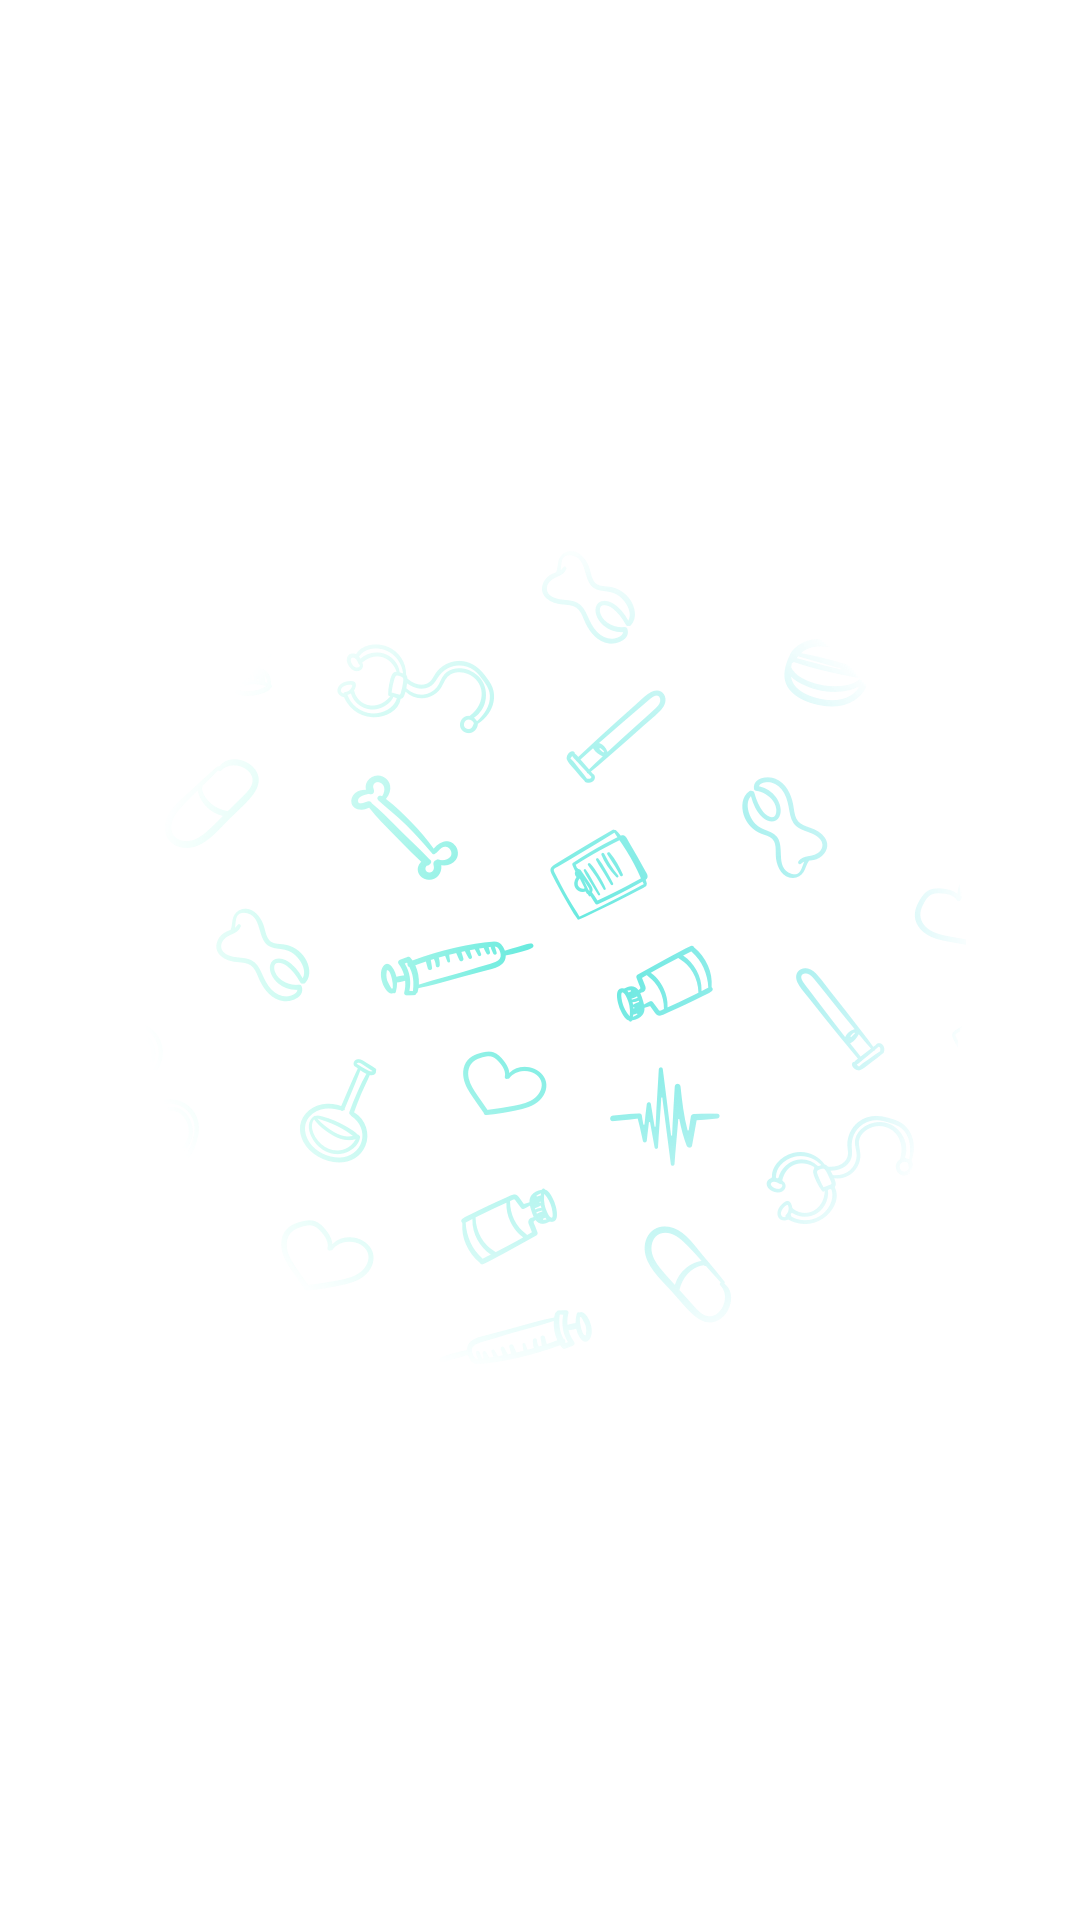

Here is an Android app screen rendered from its layout file. Give the layout XML and the strings, colors and styles it references.
<!-- AndroidManifest.xml: activity theme Theme.AppCompat.Light.NoActionBar -->
<!-- res/layout/activity_splash.xml -->
<FrameLayout xmlns:android="http://schemas.android.com/apk/res/android"
    xmlns:tools="http://schemas.android.com/tools"
    android:layout_width="match_parent"
    android:layout_height="match_parent"
    android:background="@mipmap/loadingpage"
    tools:context=".module.splash.SplashActivity">

    
</FrameLayout>
<!-- resources referenced by this layout -->
<resources>
  <!-- mipmap loadingpage: png bitmap (mipmap-xhdpi, 95663 bytes) -->
</resources>
